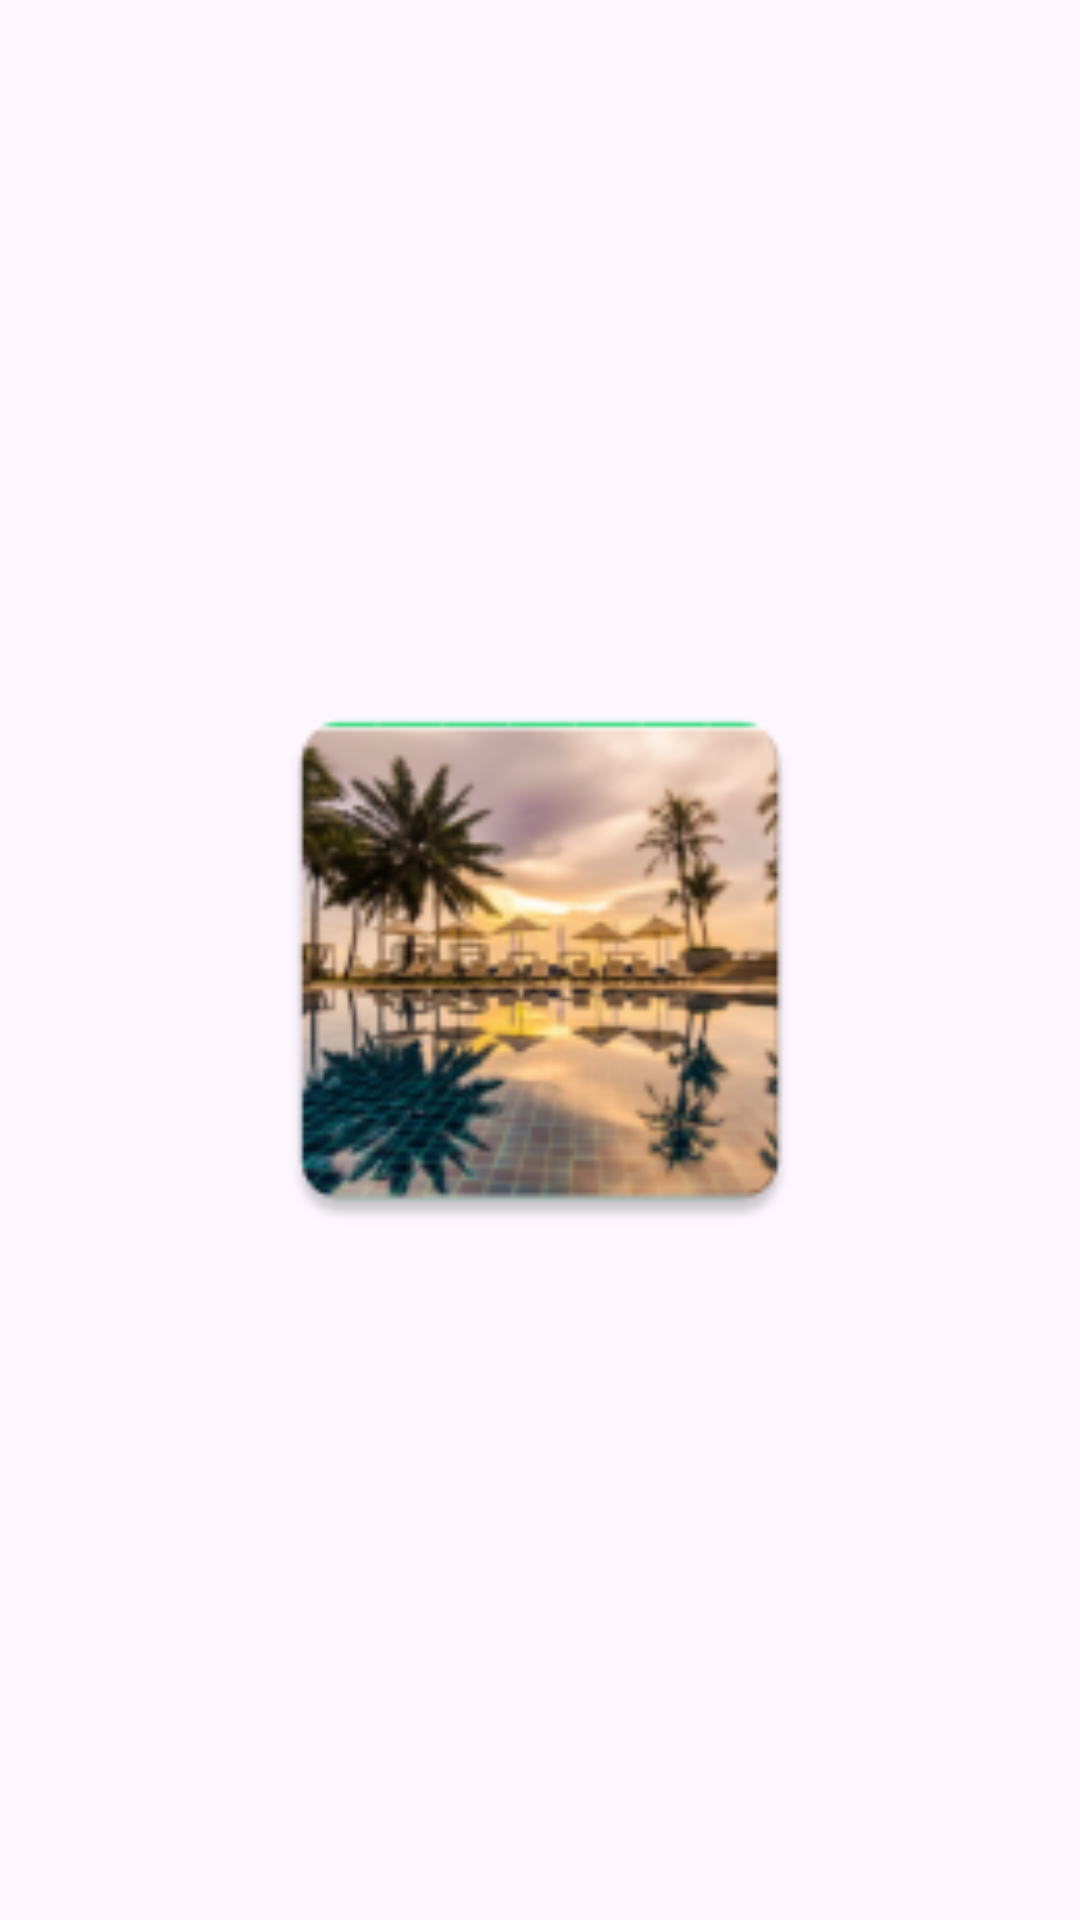

Android layout source for this screen:
<!-- AndroidManifest.xml: application theme Theme.Project_Hotel_Booking -->
<!-- res/layout/activity_splash_activty.xml -->
<?xml version="1.0" encoding="utf-8"?>
<LinearLayout xmlns:android="http://schemas.android.com/apk/res/android"
    xmlns:app="http://schemas.android.com/apk/res-auto"
    xmlns:tools="http://schemas.android.com/tools"
    android:layout_width="match_parent"
    android:layout_height="match_parent"
    android:gravity="center"
    tools:context=".activity.SplashActivty">


    <ImageView
        android:src="@mipmap/hotel"
        android:id="@+id/imageView"
        android:layout_width="200dp"
        android:layout_height="200dp"/>

</LinearLayout>
<!-- resources referenced by this layout -->
<resources>
  <!-- mipmap hotel: png bitmap (mipmap-hdpi, 11724 bytes) -->
  <style name="Theme.Project_Hotel_Booking" parent="Base.Theme.Project_Hotel_Booking" />
  <style name="Base.Theme.Project_Hotel_Booking" parent="Theme.Material3.DayNight.NoActionBar">
          
          
      </style>
</resources>
